2-way image classification set "data" from GitHub (WhoisKshitij/papaya-disease-detection); label vocabulary: diseased, healthy.

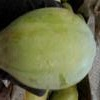
Label: healthy

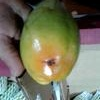
Label: diseased

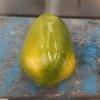
Label: healthy

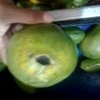
Label: diseased

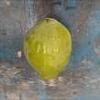
Label: healthy

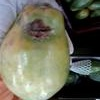
Label: diseased
